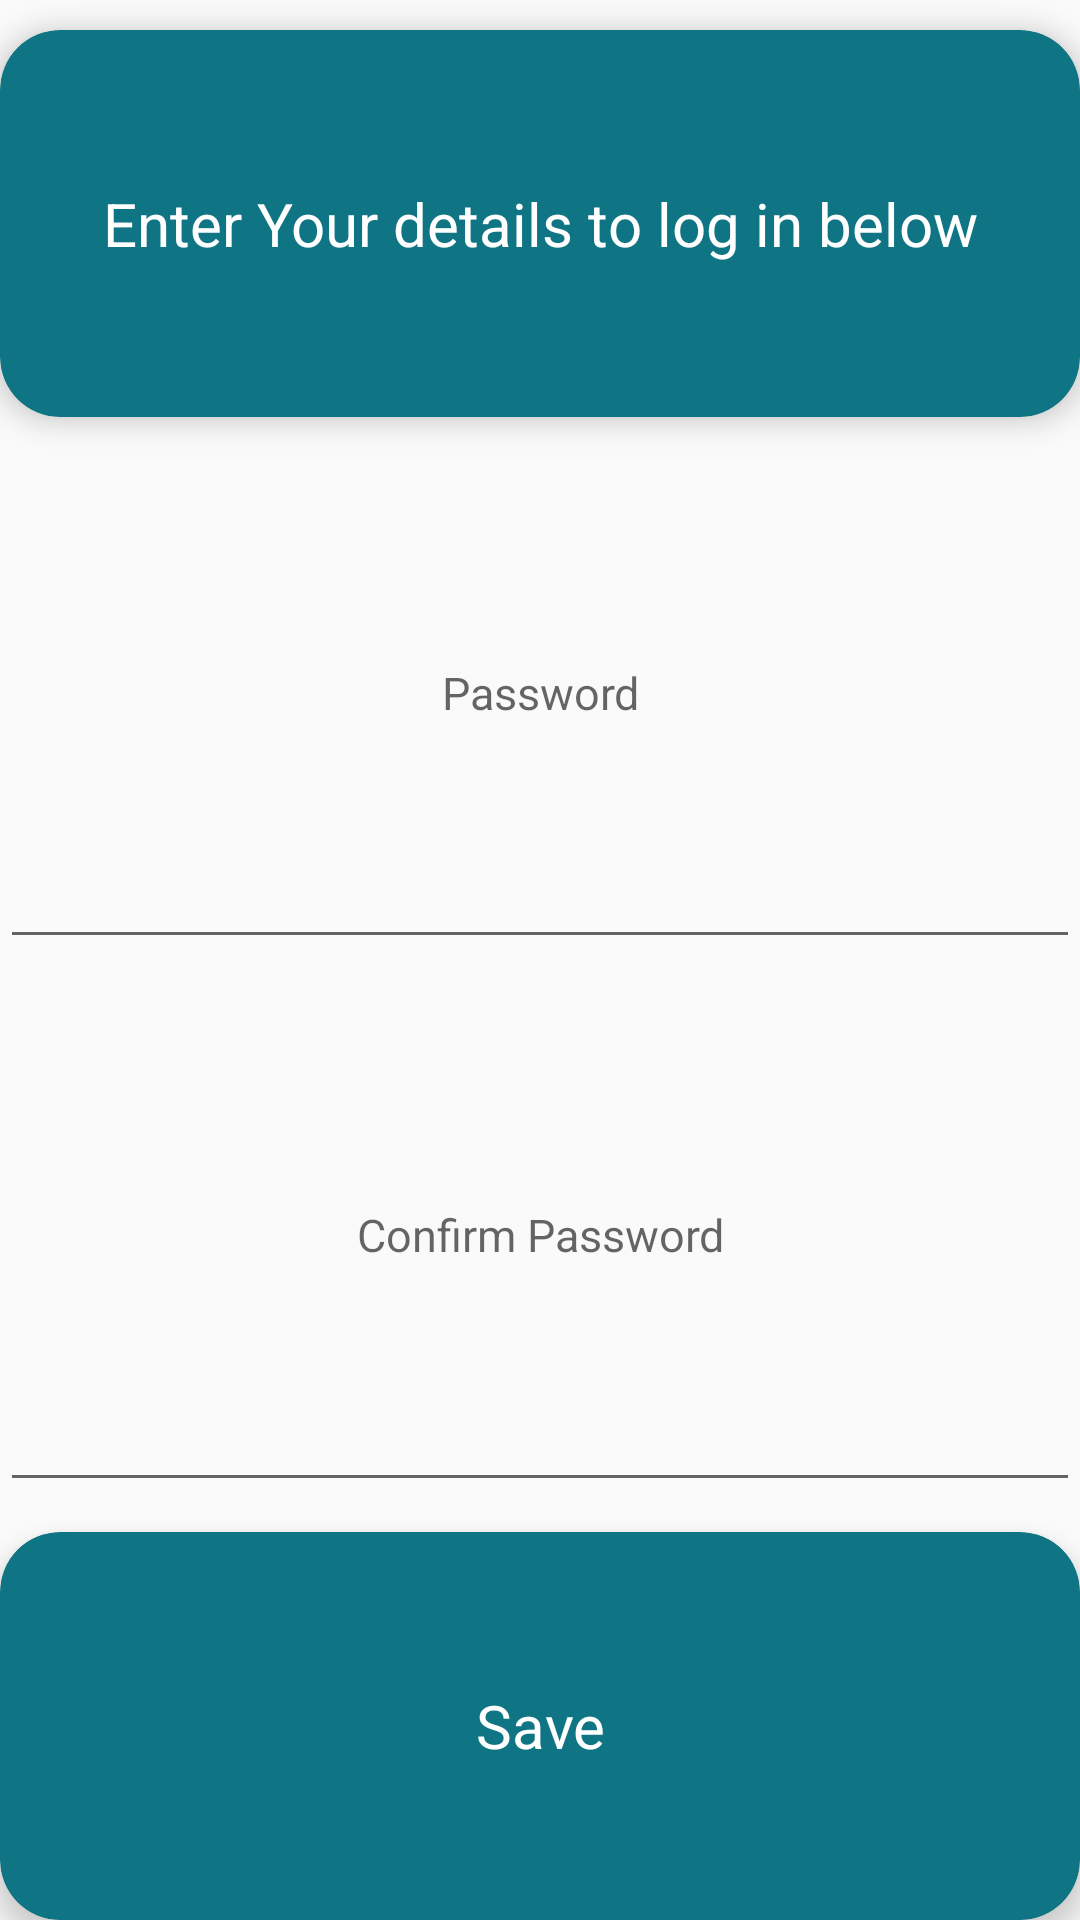

The Android layout XML behind this screen, and the referenced resources:
<!-- AndroidManifest.xml: application theme AppTheme -->
<!-- res/layout/new_password.xml -->
<?xml version="1.0" encoding="utf-8"?>
<LinearLayout xmlns:android="http://schemas.android.com/apk/res/android"
    xmlns:app="http://schemas.android.com/apk/res-auto"
    android:orientation="vertical"
    android:layout_width="match_parent"
    android:layout_height="match_parent">

    <android.support.v7.widget.CardView
        android:layout_height="0dp"
        android:layout_width="match_parent"
        android:layout_weight="5"
        app:cardCornerRadius="20dp"
        app:cardBackgroundColor="@color/colorPrimary"
        android:layout_marginTop="10dp"
        app:cardElevation="5dp">
        <TextView
            android:layout_width="match_parent"
            android:layout_height="match_parent"
            android:textSize="20sp"
            android:gravity="center"
            android:textAlignment="center"
            android:text="Enter Your details to log in below"/>

    </android.support.v7.widget.CardView>

    <EditText
        android:layout_width="match_parent"
        android:layout_height="0dp"
        android:layout_weight="7"
        android:id="@+id/password1"
        android:gravity="center"
        android:hint="Password"/>

    <EditText
        android:layout_width="match_parent"
        android:layout_height="0dp"
        android:layout_weight="7"
        android:id="@+id/password2"
        android:gravity="center"
        android:hint="Confirm Password"/>

    <android.support.v7.widget.CardView
        android:layout_height="0dp"
        android:layout_width="match_parent"
        android:layout_weight="5"
        app:cardCornerRadius="20dp"
        android:id="@+id/save_new_password"
        app:cardBackgroundColor="@color/colorPrimary"
        android:layout_marginTop="10dp"
        app:cardElevation="5dp">
        <TextView
            android:layout_width="match_parent"
            android:layout_height="match_parent"
            android:textSize="20sp"
            android:gravity="center"
            android:textAlignment="center"
            android:text="Save"/>

    </android.support.v7.widget.CardView>


</LinearLayout>
<!-- resources referenced by this layout -->
<resources>
  <color name="colorPrimary">#0F7584</color>
  <style name="AppTheme" parent="Theme.AppCompat.Light.NoActionBar">
          
          <item name="colorPrimary">@color/colorPrimary</item>
          <item name="colorPrimaryDark">@color/colorPrimaryDark</item>
          <item name="colorAccent">@color/colorAccent</item>
          <item name="android:textSize">15dp</item>
          <item name="android:textColor">@android:color/white</item>
      </style>
  <color name="colorPrimaryDark">#303F9F</color>
  <color name="colorAccent">#FF4081</color>
</resources>
